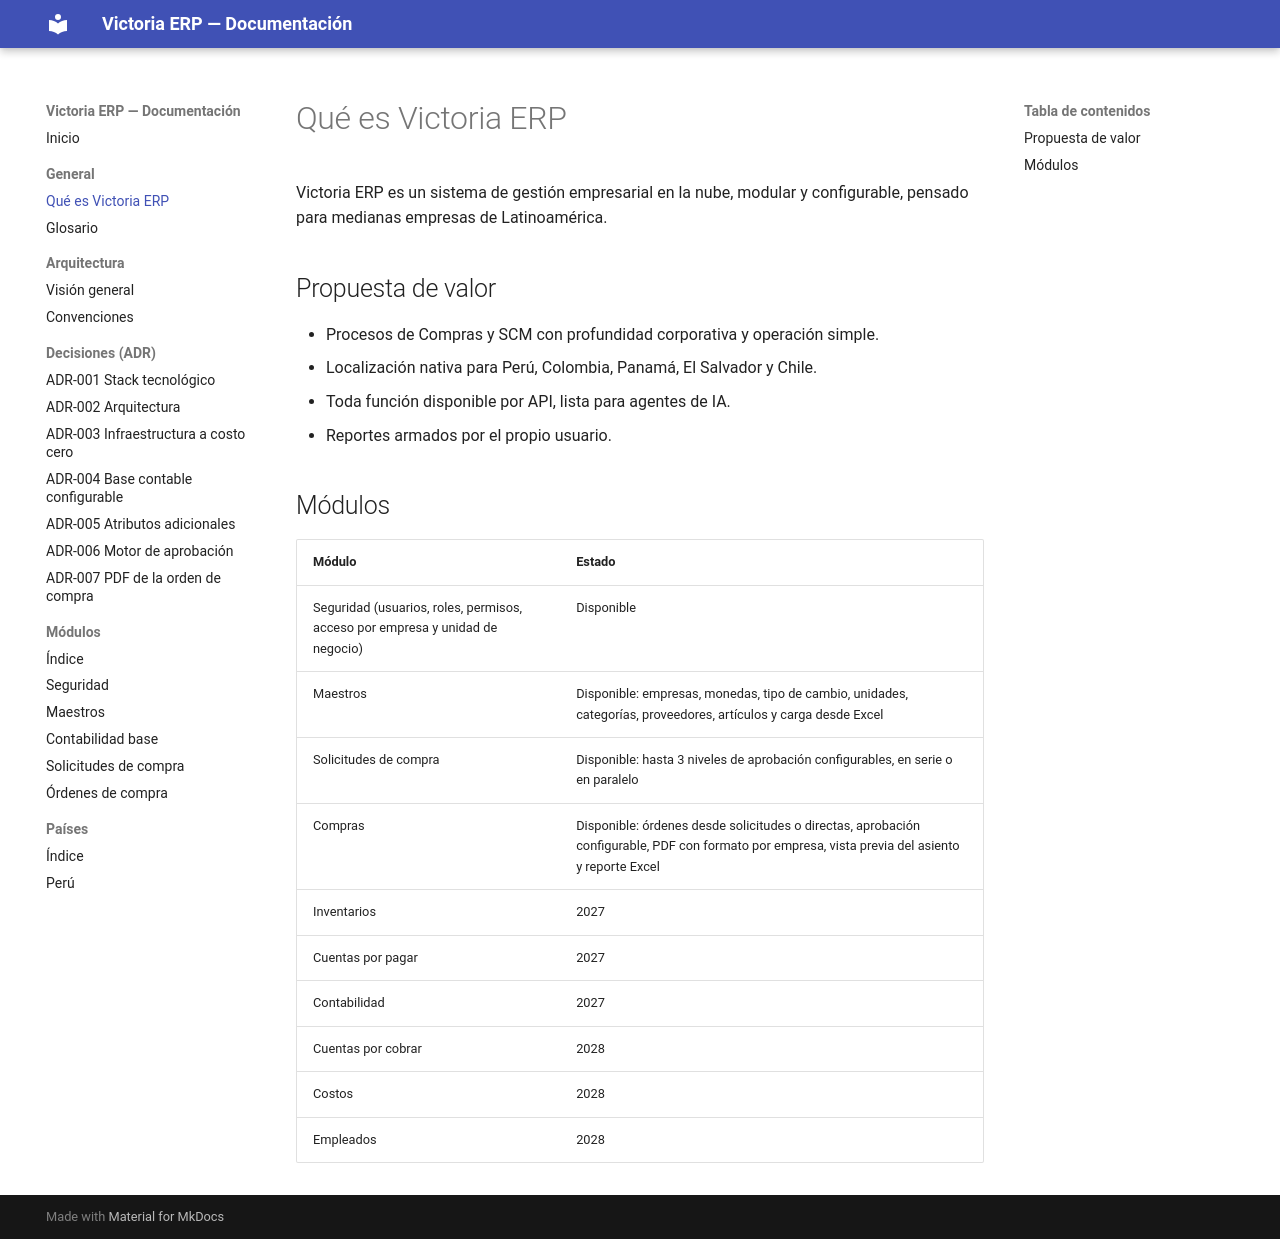

repository: etzonchavez/erp-victoria · page: general/index.html · generator: mkdocs

# Qué es Victoria ERP

Victoria ERP es un sistema de gestión empresarial en la nube, modular y configurable, pensado para medianas empresas de Latinoamérica.

## Propuesta de valor

- Procesos de Compras y SCM con profundidad corporativa y operación simple.
- Localización nativa para Perú, Colombia, Panamá, El Salvador y Chile.
- Toda función disponible por API, lista para agentes de IA.
- Reportes armados por el propio usuario.

## Módulos

| Módulo | Estado |
| --- | --- |
| Seguridad (usuarios, roles, permisos, acceso por empresa y unidad de negocio) | Disponible |
| Maestros | Disponible: empresas, monedas, tipo de cambio, unidades, categorías, proveedores, artículos y carga desde Excel |
| Solicitudes de compra | Disponible: hasta 3 niveles de aprobación configurables, en serie o en paralelo |
| Compras | Disponible: órdenes desde solicitudes o directas, aprobación configurable, PDF con formato por empresa, vista previa del asiento y reporte Excel |
| Inventarios | 2027 |
| Cuentas por pagar | 2027 |
| Contabilidad | 2027 |
| Cuentas por cobrar | 2028 |
| Costos | 2028 |
| Empleados | 2028 |
